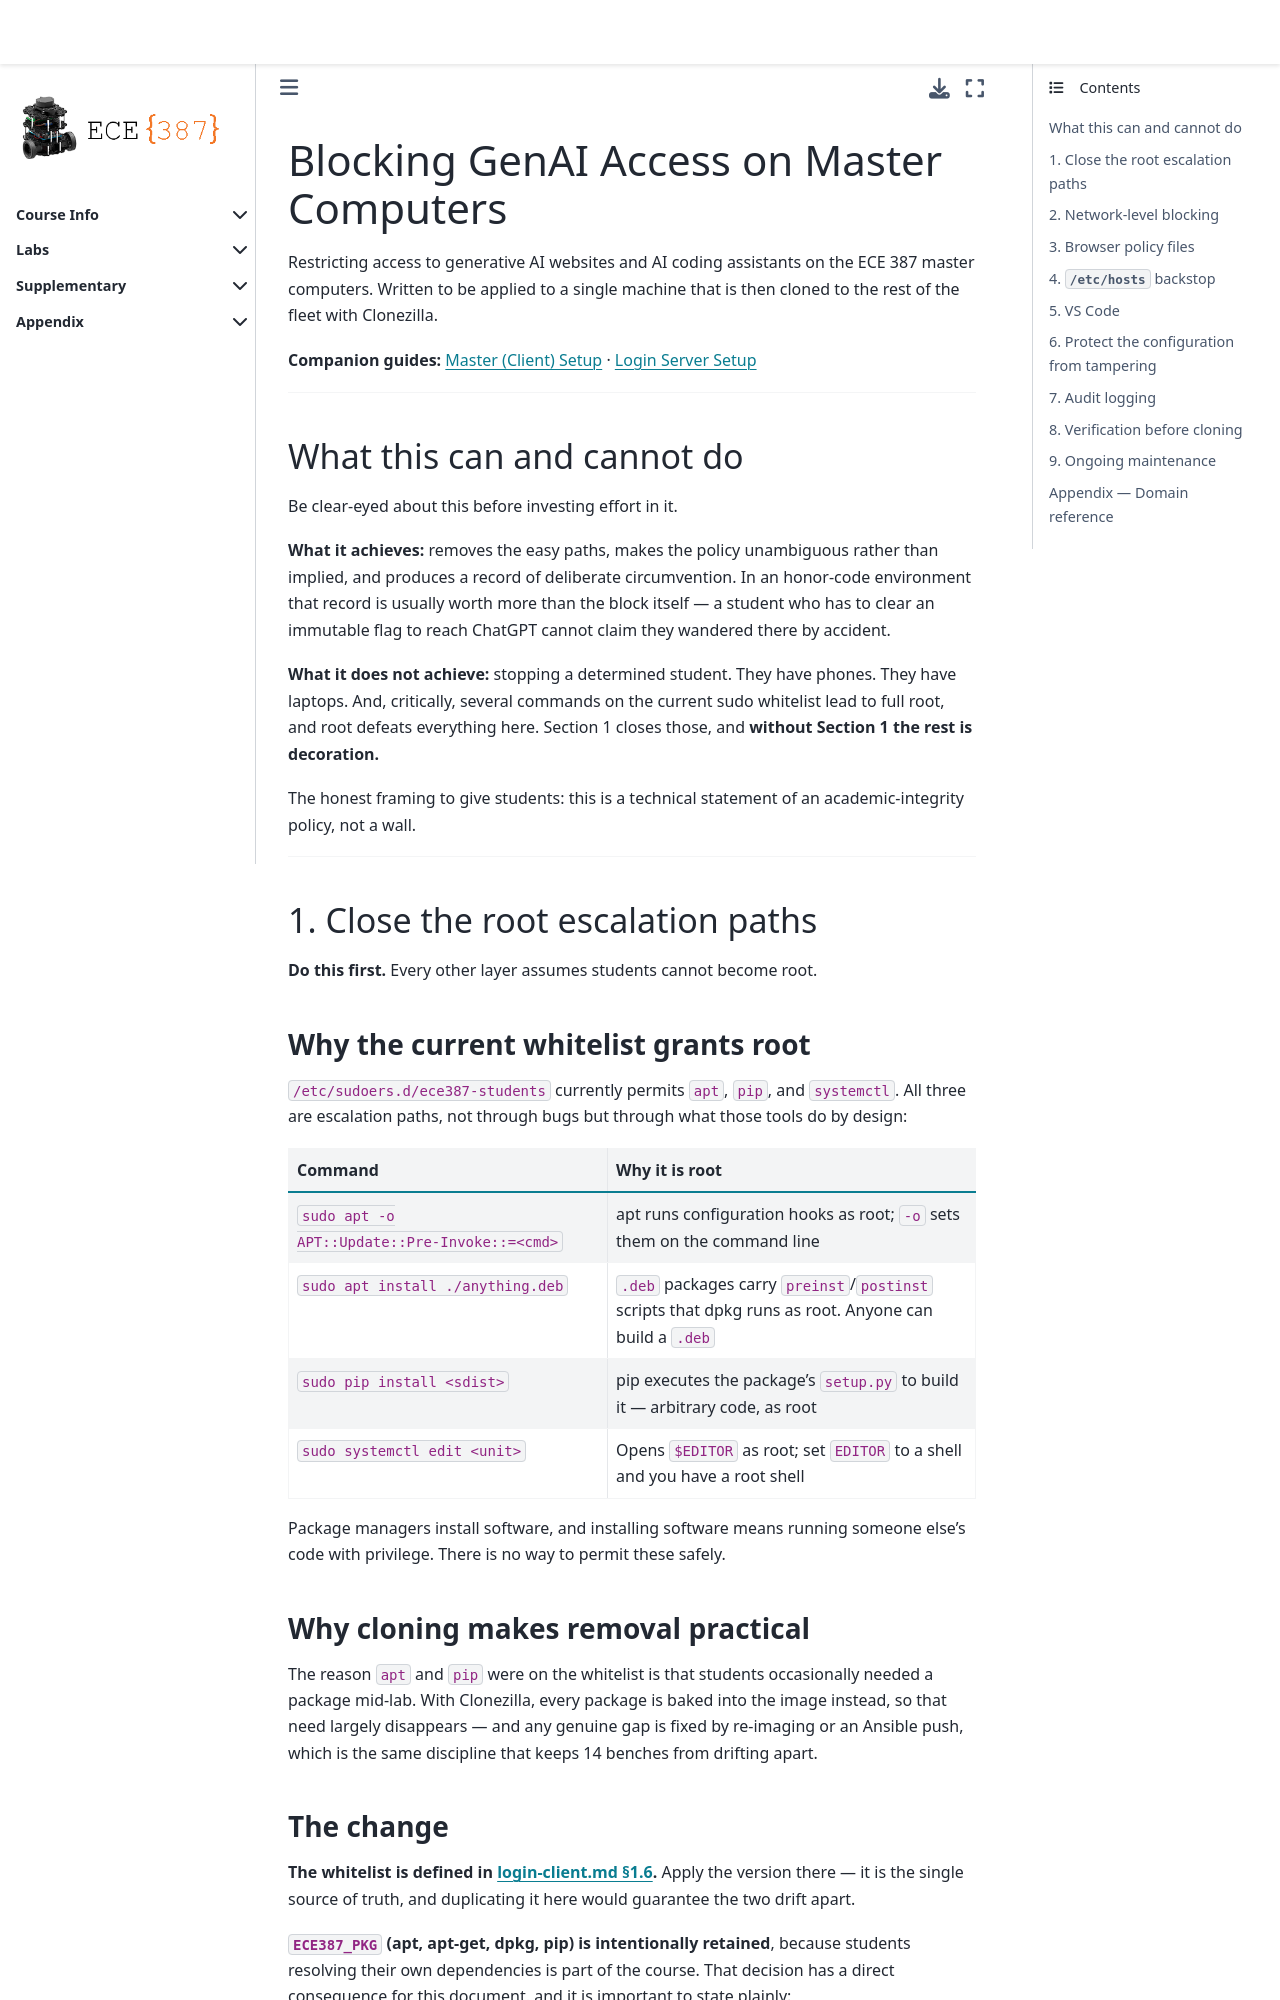

repository: ECE-387/ece-387.github.io · page: files/genai-blocking.html · generator: jekyll

# Blocking GenAI Access on Master Computers

Restricting access to generative AI websites and AI coding assistants on the ECE 387 master computers. Written to be applied to a single machine that is then cloned to the rest of the fleet with Clonezilla.

**Companion guides:** [Master (Client) Setup](login-client.md) · [Login Server Setup](login-server.md)

---

## What this can and cannot do

Be clear-eyed about this before investing effort in it.

**What it achieves:** removes the easy paths, makes the policy unambiguous rather than implied, and produces a record of deliberate circumvention. In an honor-code environment that record is usually worth more than the block itself — a student who has to clear an immutable flag to reach ChatGPT cannot claim they wandered there by accident.

**What it does not achieve:** stopping a determined student. They have phones. They have laptops. And, critically, several commands on the current sudo whitelist lead to full root, and root defeats everything here. Section 1 closes those, and **without Section 1 the rest is decoration.**

The honest framing to give students: this is a technical statement of an academic-integrity policy, not a wall.

---

## 1. Close the root escalation paths

**Do this first.** Every other layer assumes students cannot become root.

### Why the current whitelist grants root

`/etc/sudoers.d/ece387-students` currently permits `apt`, `pip`, and `systemctl`. All three are escalation paths, not through bugs but through what those tools do by design:

| Command | Why it is root |
|---|---|
| `sudo apt -o APT::Update::Pre-Invoke::=<cmd>` | apt runs configuration hooks as root; `-o` sets them on the command line |
| `sudo apt install ./anything.deb` | `.deb` packages carry `preinst`/`postinst` scripts that dpkg runs as root. Anyone can build a `.deb` |
| `sudo pip install <sdist>` | pip executes the package's `setup.py` to build it — arbitrary code, as root |
| `sudo systemctl edit <unit>` | Opens `$EDITOR` as root; set `EDITOR` to a shell and you have a root shell |

Package managers install software, and installing software means running someone else's code with privilege. There is no way to permit these safely.

### Why cloning makes removal practical

The reason `apt` and `pip` were on the whitelist is that students occasionally needed a package mid-lab. With Clonezilla, every package is baked into the image instead, so that need largely disappears — and any genuine gap is fixed by re-imaging or an Ansible push, which is the same discipline that keeps 14 benches from drifting apart.
